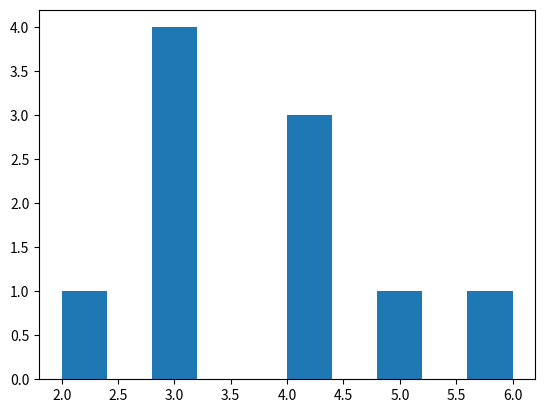

Write Python code to recreate this figure.
import matplotlib.pyplot as plt
import numpy as np

data = [3,4,2,4,3,5,3,6,4,3]

plt.hist(data)
plt.show()